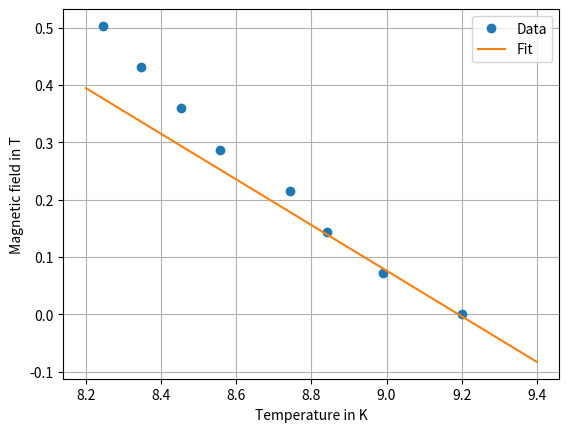

This figure's Python source:
import numpy as np
import matplotlib.pyplot as plt
from scipy.optimize import curve_fit

def temperature(R):
    return np.exp(1.116*np.log(R)/(-4.374+np.log(R)) - 1231 * np.log(R)/(9947+np.log(R)))

R0=966
T0 = temperature(float(R0))


deltax=np.array([0,12.5,9.5,6.5,13,7.5,8,8])*0.1 # in cm
deltaR= deltax * 20 # in Ohm
R=np.zeros(len(deltaR))
for i in range(len(deltaR)):
    R[i] = R0 + np.sum(deltaR[0:i+1])
#print(R)
T = temperature(R)
print(T)

I = np.array([0,1.5,3,4.5,6,7.5,9,10.5]) # in A
B = np.array([0,0.071895,0.14379,0.215685,0.28758,0.359475,0.43137,0.503265]) # in Tesla

def linfit(x,A,B):
    return A*x+B

#popt, pcov = curve_fit(linfit,T,B)
popt, pcov = curve_fit(linfit,T[0:3],B[0:3])

#print(pcov)
perr = np.sqrt(np.diag(pcov))
print(popt[0],"+-",perr[0])
phi0= 2.07*np.float_power(10, -15)
E = np.sqrt(-phi0/(2*np.pi*T0*popt[0]))
Eer = 0.5*E*perr[0]/popt[0]

print(E,"+-",Eer)

l = np.power(E,2)/39*np.power(10,9)
ler= 2*l*Eer/E
print(l,"+-",ler)





plt.plot(T,B,'o',label="Data")
h= np.arange(8.2,9.4,0.1)
plt.plot(h,linfit(h,popt[0],popt[1]),label="Fit")

plt.xlabel("Temperature in K")
plt.ylabel("Magnetic field in T")
plt.grid()
plt.legend()
plt.show()
